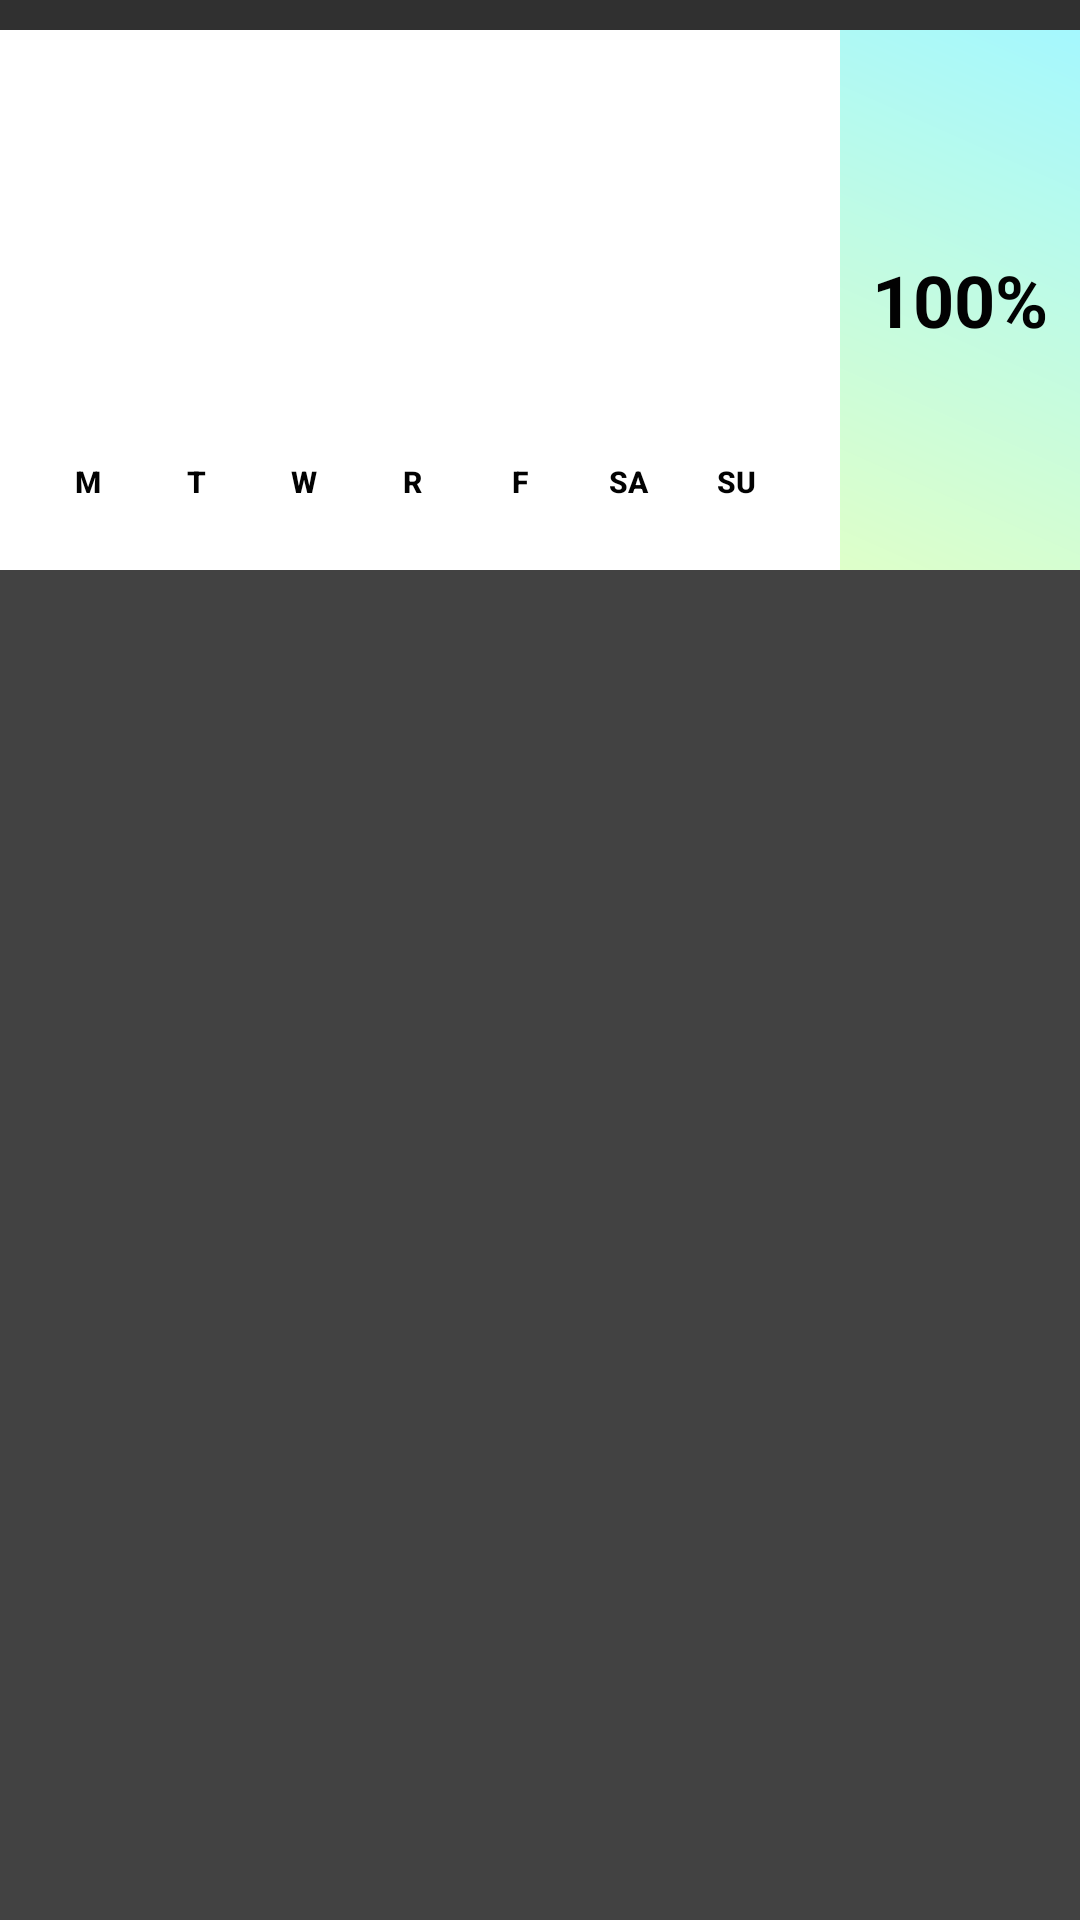

This screen was rendered from an Android layout file. Write that file and the resources it references.
<!-- AndroidManifest.xml: application theme AppTheme -->
<!-- res/layout/habit_item.xml -->
<?xml version="1.0" encoding="utf-8"?>
<LinearLayout xmlns:android="http://schemas.android.com/apk/res/android"
    xmlns:app="http://schemas.android.com/apk/res-auto"
    xmlns:tools="http://schemas.android.com/tools"
    android:layout_width="match_parent"
    android:layout_height="wrap_content"
    android:orientation="vertical"
    android:paddingTop="10dp">
a
    <android.support.v7.widget.CardView
        android:layout_width="match_parent"
        android:layout_height="match_parent"
        app:cardCornerRadius="0dp">

        <LinearLayout

            android:layout_width="match_parent"
            android:layout_height="180dp"
            android:background="#ffffff"
            android:orientation="horizontal"

            android:weightSum="1">

            <LinearLayout
                android:layout_width="0dp"
                android:layout_weight="1"
                android:layout_height="match_parent"
                android:orientation="horizontal">

                <LinearLayout
                    android:layout_width="match_parent"
                    android:layout_height="match_parent"
                    android:orientation="vertical">

                    <TextView
                        android:id="@+id/habit_name"
                        android:layout_width="match_parent"
                        android:layout_height="wrap_content"
                        android:layout_marginLeft="15dp"
                        android:layout_marginTop="15dp"
                        android:layout_weight="0.05"
                        android:lineSpacingExtra="10dp"
                        android:textAlignment="viewStart"
                        android:textAppearance="@style/TextAppearance.AppCompat.Body1"
                        android:textColor="@color/colorPrimary"
                        android:textSize="22sp"
                        android:textStyle="bold" />

                    <TextView
                        android:id="@+id/habit_reason"
                        android:layout_width="229dp"
                        android:layout_height="68dp"
                        android:layout_marginLeft="15dp"
                        android:layout_marginTop="15dp"
                        android:layout_weight="0.20"
                        android:textColor="@color/subtitle"
                        android:textSize="18sp" />

                    <LinearLayout
                        android:id="@+id/habitLayout"
                        android:layout_width="match_parent"
                        android:layout_height="42dp"
                        android:layout_marginLeft="15dp"
                        android:layout_marginRight="15dp"
                        android:orientation="horizontal">

                        <Button
                            android:id="@+id/Monday"
                            style="?android:attr/borderlessButtonStyle"
                            android:layout_width="25dp"
                            android:layout_height="25dp"
                            android:layout_weight="1"
                            android:background="@color/white"
                            android:tag="1"
                            android:text="M"
                            android:textColor="@color/colorPrimaryDark"
                            android:textSize="10sp"
                            android:textStyle="bold"/>

                        <Button
                            android:id="@+id/Tuesday"
                            style="?android:attr/borderlessButtonStyle"
                            android:layout_width="25dp"
                            android:layout_height="25dp"
                            android:layout_marginLeft="7dp"
                            android:layout_weight="1"
                            android:background="@color/white"
                            android:tag="2"
                            android:text="T"
                            android:textColor="@color/colorPrimaryDark"
                            android:textSize="10sp"
                            android:textStyle="bold" />

                        <Button
                            android:id="@+id/Wednesday"
                            style="?android:attr/borderlessButtonStyle"
                            android:layout_width="25dp"
                            android:layout_height="25dp"
                            android:layout_marginLeft="7dp"
                            android:layout_weight="1"

                            android:background="@color/white"
                            android:tag="3"
                            android:text="W"
                            android:textColor="@color/colorPrimaryDark"
                            android:textSize="10sp"
                            android:textStyle="bold" />

                        <Button
                            android:id="@+id/Thursday"
                            style="?android:attr/borderlessButtonStyle"
                            android:layout_width="25dp"
                            android:layout_height="25dp"
                            android:layout_marginLeft="7dp"
                            android:layout_weight="1"
                            android:background="@color/white"
                            android:tag="4"
                            android:text="R"
                            android:textColor="@color/colorPrimaryDark"
                            android:textSize="10sp"
                            android:textStyle="bold" />

                        <Button
                            android:id="@+id/Friday"
                            style="?android:attr/borderlessButtonStyle"
                            android:layout_width="25dp"
                            android:layout_height="25dp"
                            android:layout_marginLeft="7dp"
                            android:layout_weight="1"
                            android:background="@color/white"
                            android:tag="5"
                            android:text="F"
                            android:textColor="@color/colorPrimaryDark"
                            android:textSize="10sp"
                            android:textStyle="bold" />

                        <Button
                            android:id="@+id/Saturday"
                            style="?android:attr/borderlessButtonStyle"
                            android:layout_width="25dp"
                            android:layout_height="25dp"
                            android:layout_marginLeft="7dp"
                            android:layout_weight="1"
                            android:autoSizeMaxTextSize="@dimen/cardview_default_elevation"
                            android:background="@color/white"
                            android:tag="6"
                            android:text="Sa"
                            android:textColor="@color/colorPrimaryDark"
                            android:textSize="10sp"
                            android:textStyle="bold" />

                        <Button
                            android:id="@+id/Sunday"
                            style="?android:attr/borderlessButtonStyle"
                            android:layout_width="25dp"
                            android:layout_height="25dp"
                            android:layout_marginLeft="7dp"
                            android:layout_marginRight="5dp"
                            android:layout_weight="1"
                            android:background="@color/white"
                            android:tag="7"
                            android:text="Su"
                            android:textColor="@color/colorPrimaryDark"
                            android:textSize="10sp"
                            android:textStyle="bold" />


                    </LinearLayout>
                </LinearLayout>

            </LinearLayout>

            <LinearLayout
                android:layout_width="80dp"
                android:layout_height="match_parent"
                android:background="@drawable/gradient"
                android:orientation="horizontal">

                <TextView
                    android:id="@+id/habit_percentage"
                    android:layout_width="match_parent"
                    android:layout_height="match_parent"
                    android:gravity="center"
                    android:text="100%"
                    android:textColor="@color/colorPrimary"
                    android:textSize="24sp"
                    android:textStyle="bold" />

            </LinearLayout>

        </LinearLayout>

    </android.support.v7.widget.CardView>

</LinearLayout>
<!-- resources referenced by this layout -->
<resources>
  <color name="colorPrimary">#020202</color>
  <color name="colorPrimaryDark">#020202</color>
  <color name="subtitle">#999999</color>
  <!-- drawable gradient (drawable) -->
  <?xml version="1.0" encoding="utf-8"?>
  <shape xmlns:android="http://schemas.android.com/apk/res/android"
      android:shape="rectangle">
      
      <gradient
          android:startColor="#DEFFC9"
          android:centerColor="#C2FBE2"
          android:endColor="#A5F8FE"
          android:angle="45" />
  </shape>
  <style name="AppTheme" parent="Theme.AppCompat.NoActionBar">
          
          <item name="colorPrimary">@color/colorPrimary</item>
          <item name="colorPrimaryDark">@color/colorPrimaryDark</item>
          <item name="colorAccent">@color/colorAccent</item>
      </style>
  <color name="colorAccent">#020202</color>
  <!-- not gathered from this repository: default colours our renderer supplied (Android Studio template values) -->
  <color name="white">#FFFFFFFF</color>
</resources>
